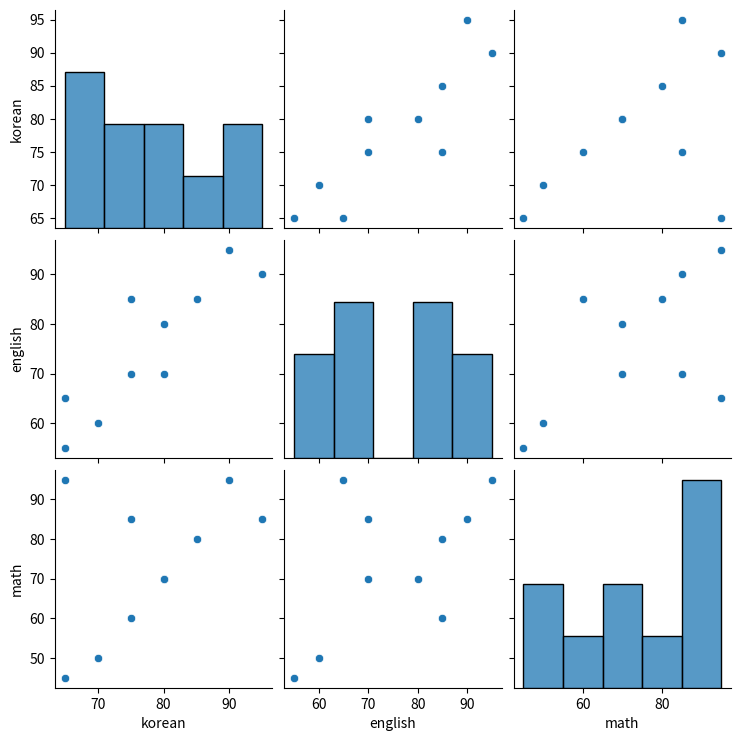

The script that saved this image:
import pandas as pd
import seaborn as sns
import matplotlib.pyplot as plt

korean = [90, 95, 85, 80, 75, 80, 75, 70, 65, 65]
english = [95, 90, 85, 80, 85, 70, 70, 60, 65, 55]
math = [95, 85, 80, 70, 60, 70, 85, 50, 95, 45]

scores = pd.DataFrame({'korean': korean, 'english': english, 'math': math})
sns.pairplot(data=scores)
plt.show()